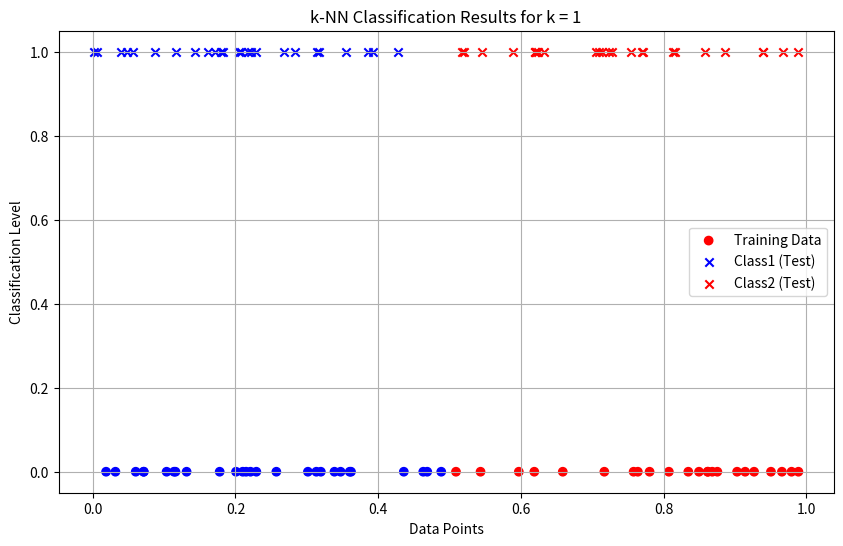
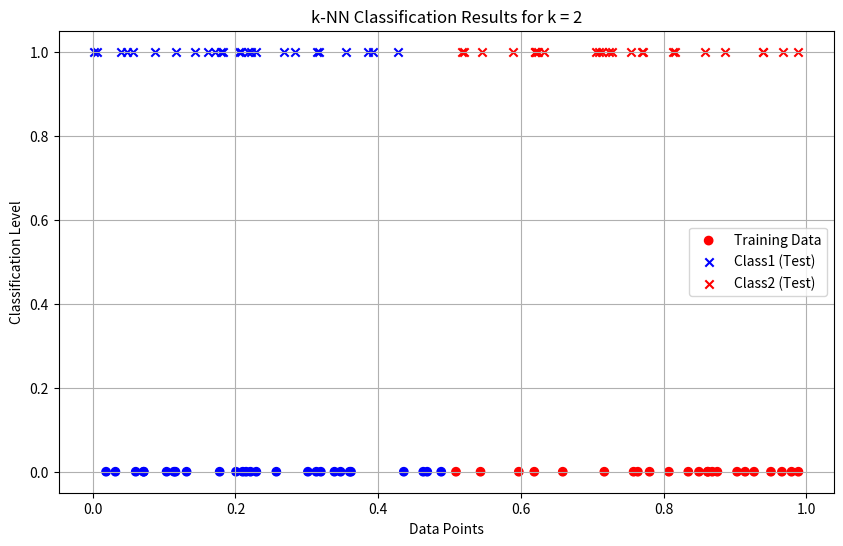
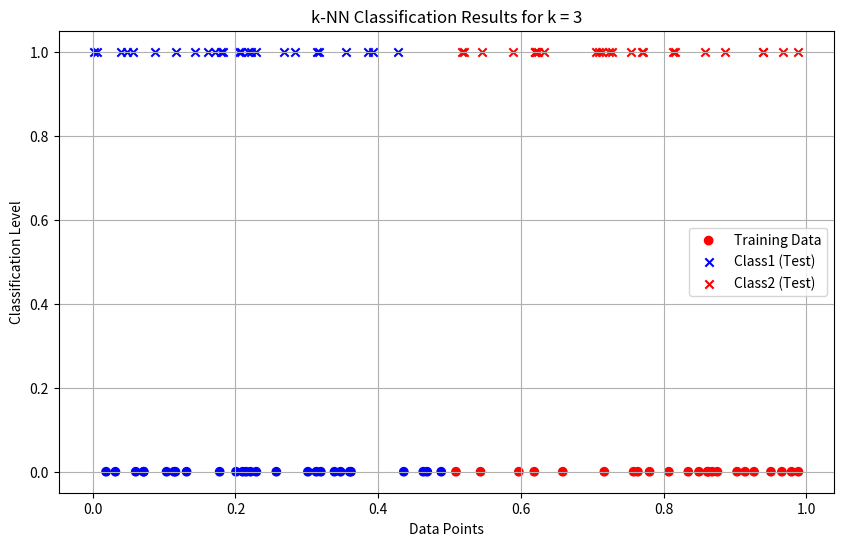
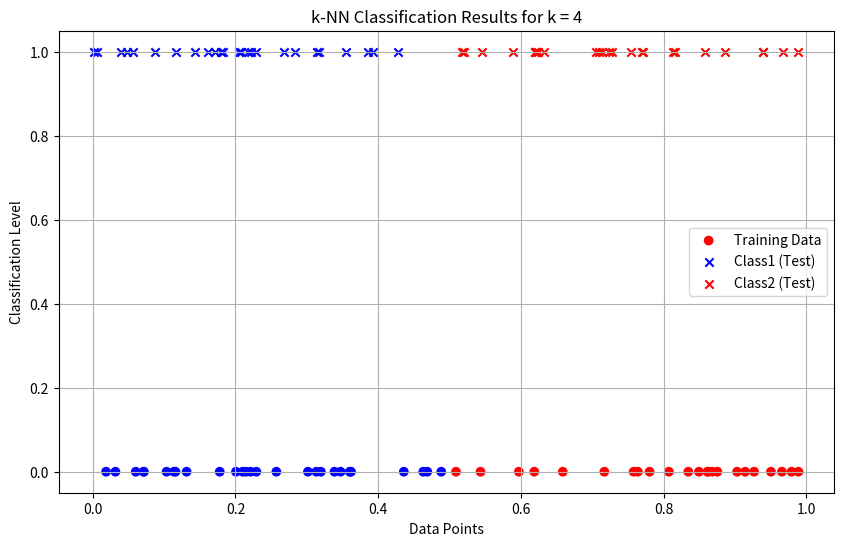
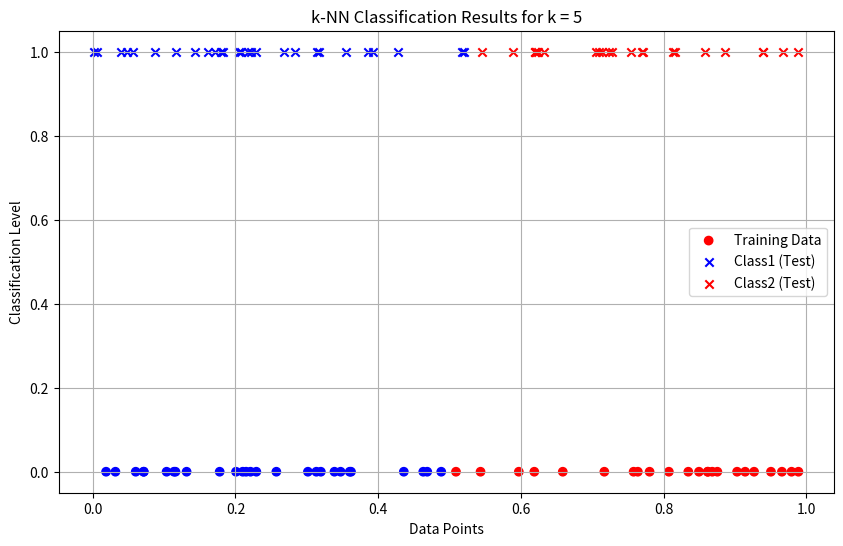
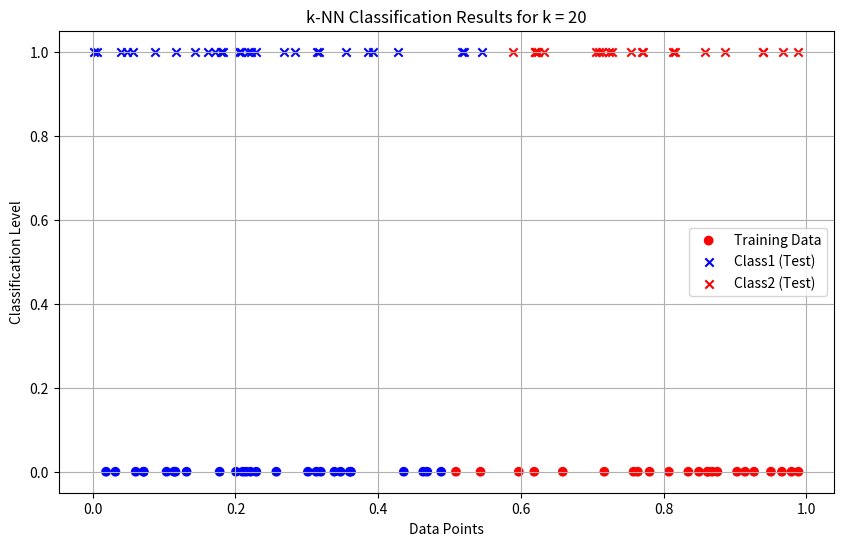
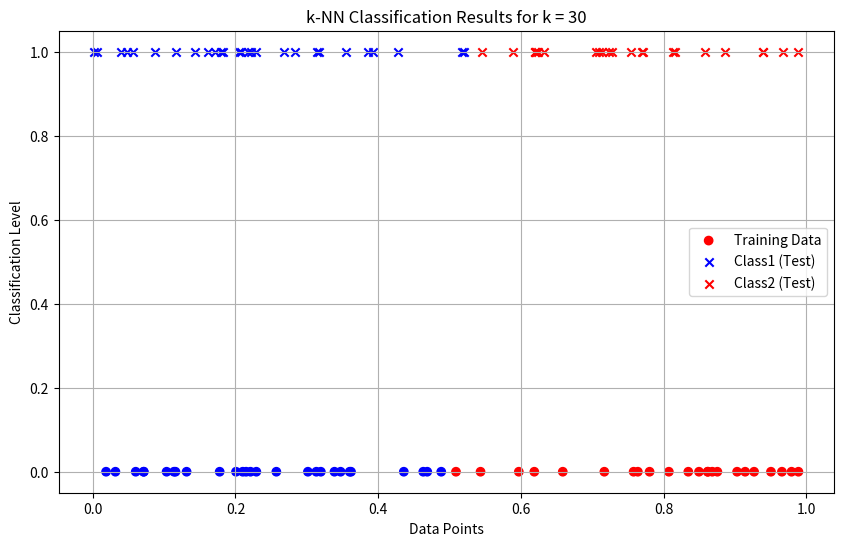

These charts were generated, in order, by the following Python code:
# Develop a program to implement k-Nearest Neighbour algorithm
# to classify the randomly generated 100 values of x in the range of [0,1]. Perform the following based on dataset generated.
# a) Label the first 50 points {x1,……,x50} as follows: if (xi ≤ 0.5), then xi ∊ Class1, else xi ∊ Class1
# b) Classify the remaining points, x51,……,x100 using KNN. Perform this for k=1,2,3,4,5,20,30

import numpy as np
import matplotlib.pyplot as plt
from collections import Counter

def euclidean_distance(x1, x2):
    return abs(x1 - x2)

def knn_classifier(train_data, train_labels, test_point, k):
    distances = []
    for train_point, label in zip(train_data, train_labels):
        dist = euclidean_distance(test_point, train_point)
        distances.append((dist, label))

    distances.sort(key=lambda x: x[0])

    k_nearest_labels = []
    for i in range(k):
        k_nearest_labels.append(distances[i][1])
    
    return Counter(k_nearest_labels).most_common(1)[0][0]

data = np.random.rand(100)

train_data = data[:50]
train_labels = ["Class1" if x <= 0.5 else "Class2" for x in train_data]

test_data = data[50:]

k_values = [1, 2, 3, 4, 5, 20, 30]

results = {}

print("--- k-Nearest Neighbors Classification ---")
print("Training dataset: First 50 points labeled based on the rule (x <= 0.5 -> Class1, x > 0.5 -> Class2)")
print("Testing dataset: Remaining 50 points to be classified\n")

for k in k_values:
    print(f"Results for k = {k}:")
    classified_labels = [knn_classifier(train_data, train_labels, test_point, k) for test_point in test_data]
    results[k] = classified_labels

    for i, label in enumerate(classified_labels):
        print(f"Point x{i+51} (value: {test_data[i]:.4f}) is classified as {label}")
    print("\n")
print("Classification complete.\n")

for k in k_values:
    classified_labels = results[k]
    class1_points = [test_data[i] for i in range(len(test_data)) if classified_labels[i] == "Class1"]
    class2_points = [test_data[i] for i in range(len(test_data)) if classified_labels[i] == "Class2"]

    plt.figure(figsize=(10, 6))
    plt.scatter(
        train_data, 
        [0] * len(train_data), # y coordinates should be zero
        c=["blue" if label == "Class1" else "red" for label in train_labels],
        label="Training Data", 
        marker="o"
    )
    plt.scatter(
        class1_points, 
        [1] * len(class1_points), 
        c="blue", 
        label="Class1 (Test)", 
        marker="x"
    )
    plt.scatter(
        class2_points, 
        [1] * len(class2_points), 
        c="red", 
        label="Class2 (Test)", 
        marker="x"
    )
    plt.title(f"k-NN Classification Results for k = {k}")
    plt.xlabel("Data Points")
    plt.ylabel("Classification Level")
    plt.legend()
    plt.grid(True)
    plt.show()
